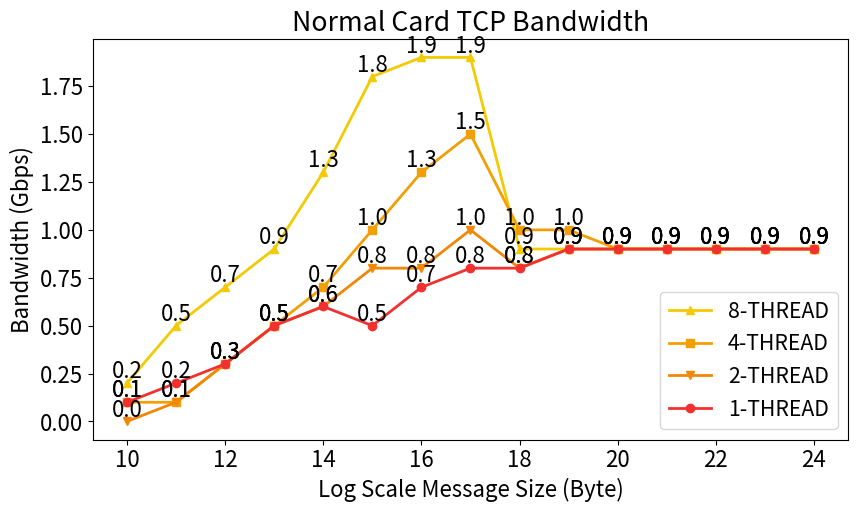

Reproduce this figure in Python.
import numpy as np
import matplotlib.pyplot as plt
from matplotlib.pyplot import MultipleLocator
Message_Size = [10, 11, 12, 13, 14, 15, 16, 17, 18, 19,20,21,22,23,24]
#math = [ 3.0, 3.0, 3.1, 8.2, 10.9, 13.6, 15.2, 15.5, 15.3, 15.8, ]

SHOW_TEXT_1 = np.round(np.array([17,21,43,61,69,68,85,99,95,108,112,114,115,116,116]) * 8 / 1000,decimals=1)
SHOW_TEXT_2 = np.round(np.array([6,18,35,61,71,99,99,126,101,110,114,115,116,116,117]) * 8 / 1000,decimals=1)
SHOW_TEXT_4 = np.round(np.array([9,17,34,60,82,121,162,192,123,121,115,116,116,117,117]) * 8 / 1000,decimals=1)
SHOW_TEXT_8 = np.round(np.array([30,59,86,111,164,220,233,233,114,115,116,116,117,117,117]) * 8 / 1000,decimals=1)
print("Message_Size\t1 Thread\t2 Thread\t4 Thread\t8 Thread")
for i in range(len(SHOW_TEXT_1)):
    print(f"{i + 10}\t\t{SHOW_TEXT_1[i]}\t\t{SHOW_TEXT_2[i]}\t\t{SHOW_TEXT_4[i]}\t\t{SHOW_TEXT_8[i]}")

RDMA_THREAD_1 = np.round(np.array([17,21,43,61,69,68,85,99,95,108,112,114,115,116,116]) * 8 / 1000,decimals=1)
RDMA_THREAD_2 = np.round(np.array([6,18,35,61,71,99,99,126,101,110,114,115,116,116,117]) * 8 / 1000,decimals=1)
RDMA_THREAD_4 = np.round(np.array([9,17,34,60,82,121,162,192,123,121,115,116,116,117,117]) * 8 / 1000,decimals=1)
RDMA_THREAD_8 = np.round(np.array([30,59,86,111,164,220,233,233,114,115,116,116,117,117,117]) * 8 / 1000,decimals=1)
m1 = min(RDMA_THREAD_1)
m2 = min(RDMA_THREAD_2)
m3 = min(RDMA_THREAD_4)
m4 = min(RDMA_THREAD_8)
M1 = max(RDMA_THREAD_1)
M2 = max(RDMA_THREAD_2)
M3 = max(RDMA_THREAD_4)
M4 = max(RDMA_THREAD_8)
low  = [min(m1,m2,m3,m4)] * int(len(Message_Size))
top  = [min(M1,M2,M3,M4)] * len(RDMA_THREAD_1)





fontSize = 16

h = 4
w = 7.5
scale = 1.3
plt.rcParams['font.size'] = fontSize
plt.rcParams["figure.figsize"] = (w * scale, h *scale)
# plt.yscale("log")

plt.plot(Message_Size, RDMA_THREAD_8, label = "8-THREAD", linewidth = 2, marker = '^', color='#F2CB05')
for a, b in zip(Message_Size, RDMA_THREAD_8):
    plt.text(a, b, b, ha="center", va="bottom", fontsize = fontSize)

plt.plot(Message_Size, RDMA_THREAD_4, label = "4-THREAD", linewidth = 2, marker = 's', color='#F29F05')
for a, b in zip(Message_Size, RDMA_THREAD_4):
    plt.text(a, b, b, ha="center", va="bottom", fontsize = fontSize)

plt.plot(Message_Size, RDMA_THREAD_2, label = "2-THREAD", linewidth = 2, marker = 'v', color='#F28705')
for a, b in zip(Message_Size, RDMA_THREAD_2):
    plt.text(a, b, b, ha="center", va="bottom", fontsize = fontSize)

plt.plot(Message_Size, RDMA_THREAD_1, label = "1-THREAD", linewidth = 2, marker = 'o', color='#F23030')
for a, b in zip(Message_Size, RDMA_THREAD_1):
    plt.text(a, b, b, ha="center", va="bottom", fontsize = fontSize)


plt.plot(Message_Size, top, linewidth = 0)
plt.plot(Message_Size, low, linewidth = 0)

plt.xlabel("Log Scale Message Size (Byte)", fontsize=fontSize,)
plt.ylabel("Bandwidth (Gbps)", fontsize=fontSize,)

plt.xticks(fontsize=fontSize,)
plt.yticks(fontsize=fontSize,)


plt.legend(fontsize = 15.3, loc="lower right")
plt.title("Normal Card TCP Bandwidth")
plt.show()
# plt.savefig("line_cpu.pdf", dpi = 200)#, bbox_inches="tight")
